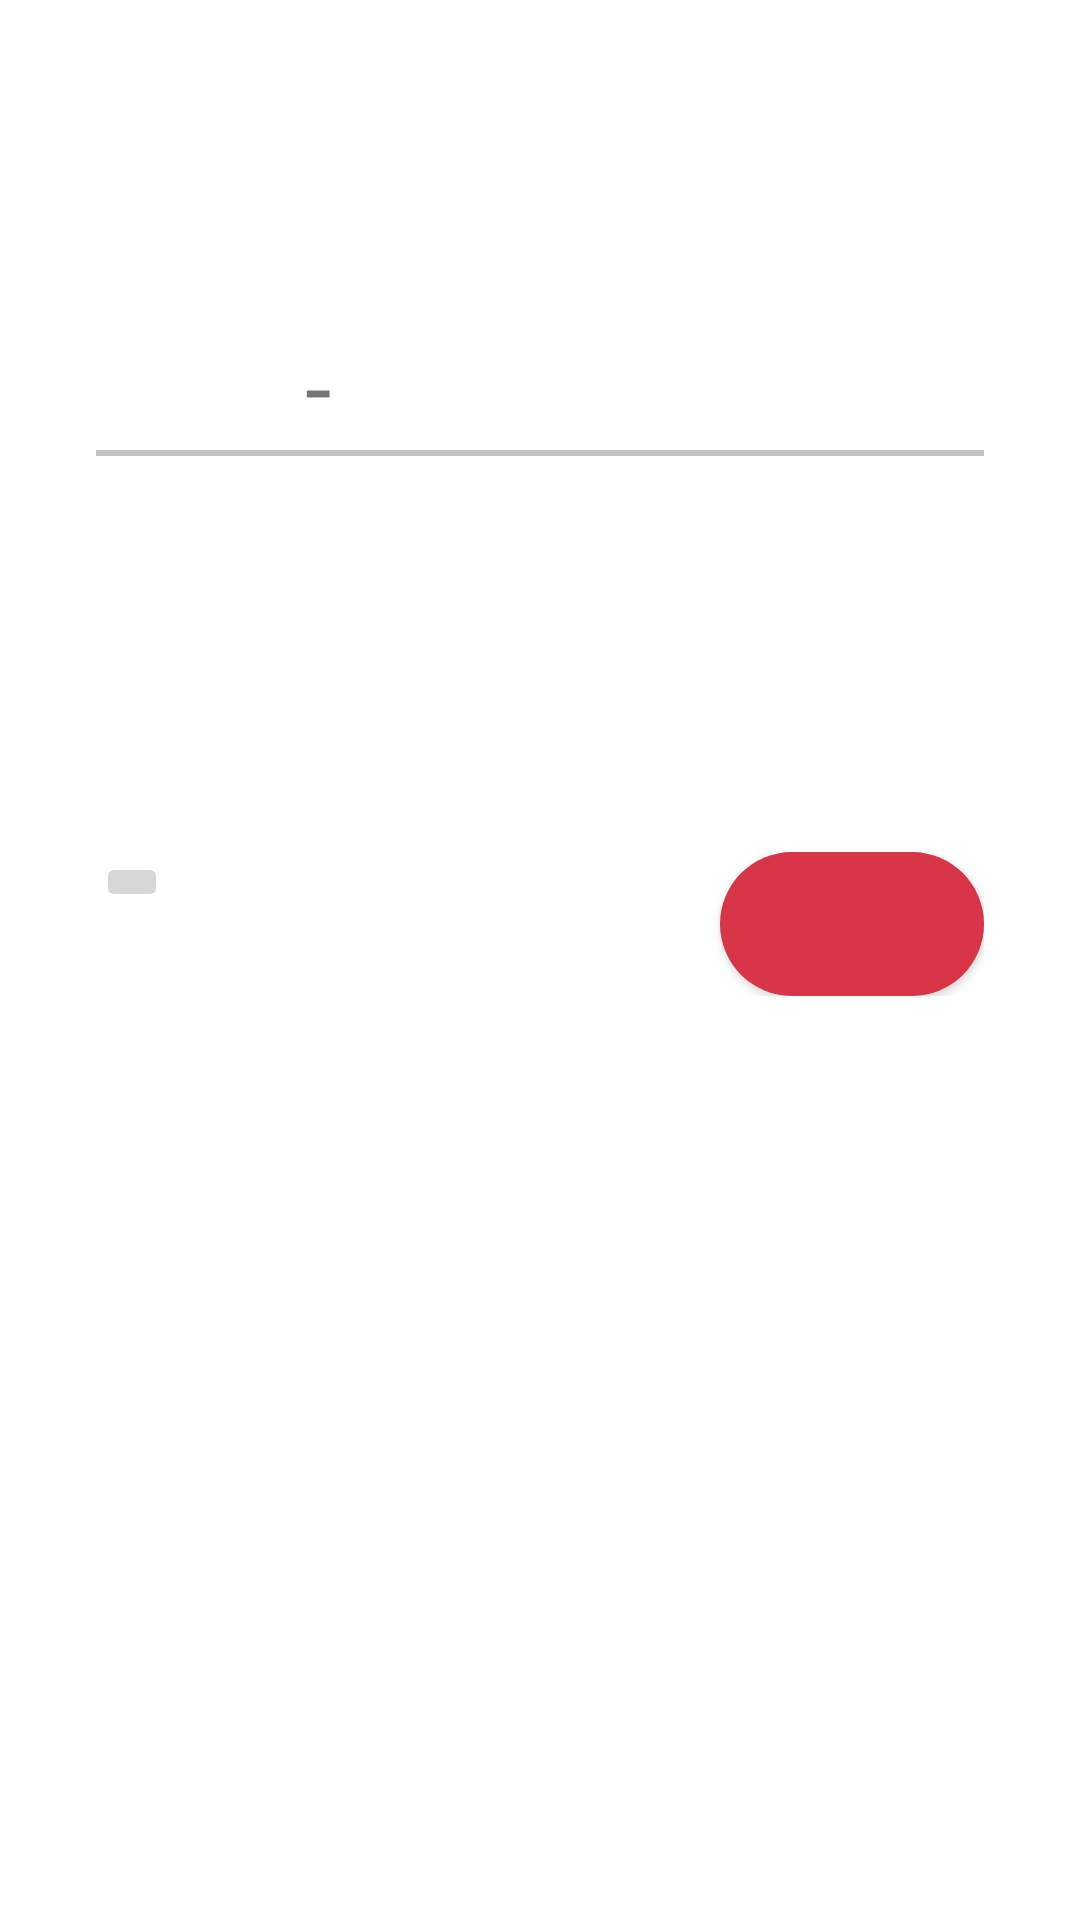

The Android layout XML behind this screen, and the referenced resources:
<!-- AndroidManifest.xml: application theme AppTheme -->
<!-- res/layout/activity_verification.xml -->
<?xml version="1.0" encoding="utf-8"?>
<LinearLayout xmlns:android="http://schemas.android.com/apk/res/android"
    xmlns:tools="http://schemas.android.com/tools"
    android:layout_width="match_parent"
    android:layout_height="match_parent"
    android:orientation="vertical"
    android:background="@android:color/white"
    tools:context=".Activities.Activities.VerificationActivity">

    <TextView
        android:id="@+id/text_view_verification"
        android:layout_width="wrap_content"
        android:layout_height="wrap_content"
        android:layout_gravity="center_horizontal"
        android:layout_marginTop="40dp"
        />

    <LinearLayout
        android:layout_width="match_parent"
        android:layout_height="wrap_content"
        android:orientation="horizontal"
        android:layout_marginTop="48dp"
        android:layout_marginLeft="32dp"
        android:layout_marginRight="32dp"
        >

        <EditText
            android:id="@+id/et_verification_one"
            android:layout_width="0dp"
            android:layout_height="wrap_content"
            android:inputType="number"
            android:layout_weight="1"
            android:backgroundTint="@android:color/transparent"
            />

        <TextView
            android:layout_width="0dp"
            android:layout_height="wrap_content"
            android:text="-"
            android:textSize="32sp"
            android:gravity="center"
            android:layout_weight="1"
            />

        <EditText
            android:id="@+id/et_verification_two"
            android:layout_width="0dp"
            android:layout_height="wrap_content"
            android:inputType="number"
            android:layout_weight="1"
            android:backgroundTint="@android:color/transparent"
            />

        <EditText
            android:id="@+id/et_verification_three"
            android:layout_width="0dp"
            android:layout_height="wrap_content"
            android:inputType="number"
            android:layout_weight="1"
            android:backgroundTint="@android:color/transparent"
            />

        <EditText
            android:id="@+id/et_verification_four"
            android:layout_width="0dp"
            android:layout_height="wrap_content"
            android:inputType="number"
            android:layout_weight="1"
            android:backgroundTint="@android:color/transparent"
            />

        <EditText
            android:id="@+id/et_verification_five"
            android:layout_width="0dp"
            android:layout_height="wrap_content"
            android:inputType="number"
            android:layout_weight="1"
            android:backgroundTint="@android:color/transparent"
            />
    </LinearLayout>

    <View
        android:layout_width="wrap_content"
        android:layout_height="2dp"
        android:background="@color/colorTextGrey"
        android:layout_marginLeft="32dp"
        android:layout_marginRight="32dp"
        />

    <RelativeLayout
        android:layout_width="match_parent"
        android:layout_height="wrap_content"
        android:layout_marginLeft="36dp"
        android:layout_marginRight="36dp"
        android:layout_marginTop="8dp"
        >

        <TextView
            android:id="@+id/text_view_verification_second"
            android:layout_width="wrap_content"
            android:layout_height="wrap_content"
            android:layout_alignParentLeft="true"
            />

        <TextView
            android:id="@+id/text_view_verification_thrid"
            android:layout_width="wrap_content"
            android:layout_height="wrap_content"
            android:layout_alignParentRight="true"
            />

    </RelativeLayout>

    <TextView
        android:id="@+id/text_view_verification_four"
        android:layout_width="wrap_content"
        android:layout_height="wrap_content"
        android:layout_marginLeft="32dp"
        android:layout_marginRight="32dp"
        android:layout_marginTop="46dp"
        />

    <RelativeLayout
        android:layout_width="wrap_content"
        android:layout_height="wrap_content"
        android:layout_marginLeft="32dp"
        android:layout_marginRight="32dp"
        android:layout_marginTop="40dp"
        >

        <ImageButton
            android:id="@+id/img_btn_back_verify"
            android:layout_width="wrap_content"
            android:layout_height="wrap_content"
            android:layout_alignParentLeft="true"
            android:onClick="onBackClickVerifiy"
            />

        <Button
            android:id="@+id/btn_next_screen_verify"
            android:layout_width="wrap_content"
            android:layout_height="wrap_content"
            android:background="@drawable/login_btn_design"
            android:layout_alignParentRight="true"
            android:onClick="onNextClickVerifiy"
            />

    </RelativeLayout>
</LinearLayout>
<!-- resources referenced by this layout -->
<resources>
  <color name="colorTextGrey">#C4C4C4</color>
  <!-- drawable login_btn_design (drawable) -->
  <?xml version="1.0" encoding="utf-8"?>
  <shape xmlns:android="http://schemas.android.com/apk/res/android"
      android:shape="rectangle">
      <solid android:color="#D83648"></solid>
      <corners android:radius="32dp"></corners>
  
  </shape>
  <style name="AppTheme" parent="Theme.AppCompat.Light.NoActionBar">
          <item name="windowActionBar">false</item>
          <item name="windowNoTitle">true</item>
          <item name="colorPrimary">@color/colorPrimary</item>
          <item name="colorPrimaryDark">@color/colorPrimaryDark</item>
          <item name="colorAccent">@color/colorAccent</item>
      </style>
  <color name="colorPrimary">#D83648</color>
  <color name="colorPrimaryDark">#D83648</color>
  <color name="colorAccent">#FF4081</color>
</resources>
